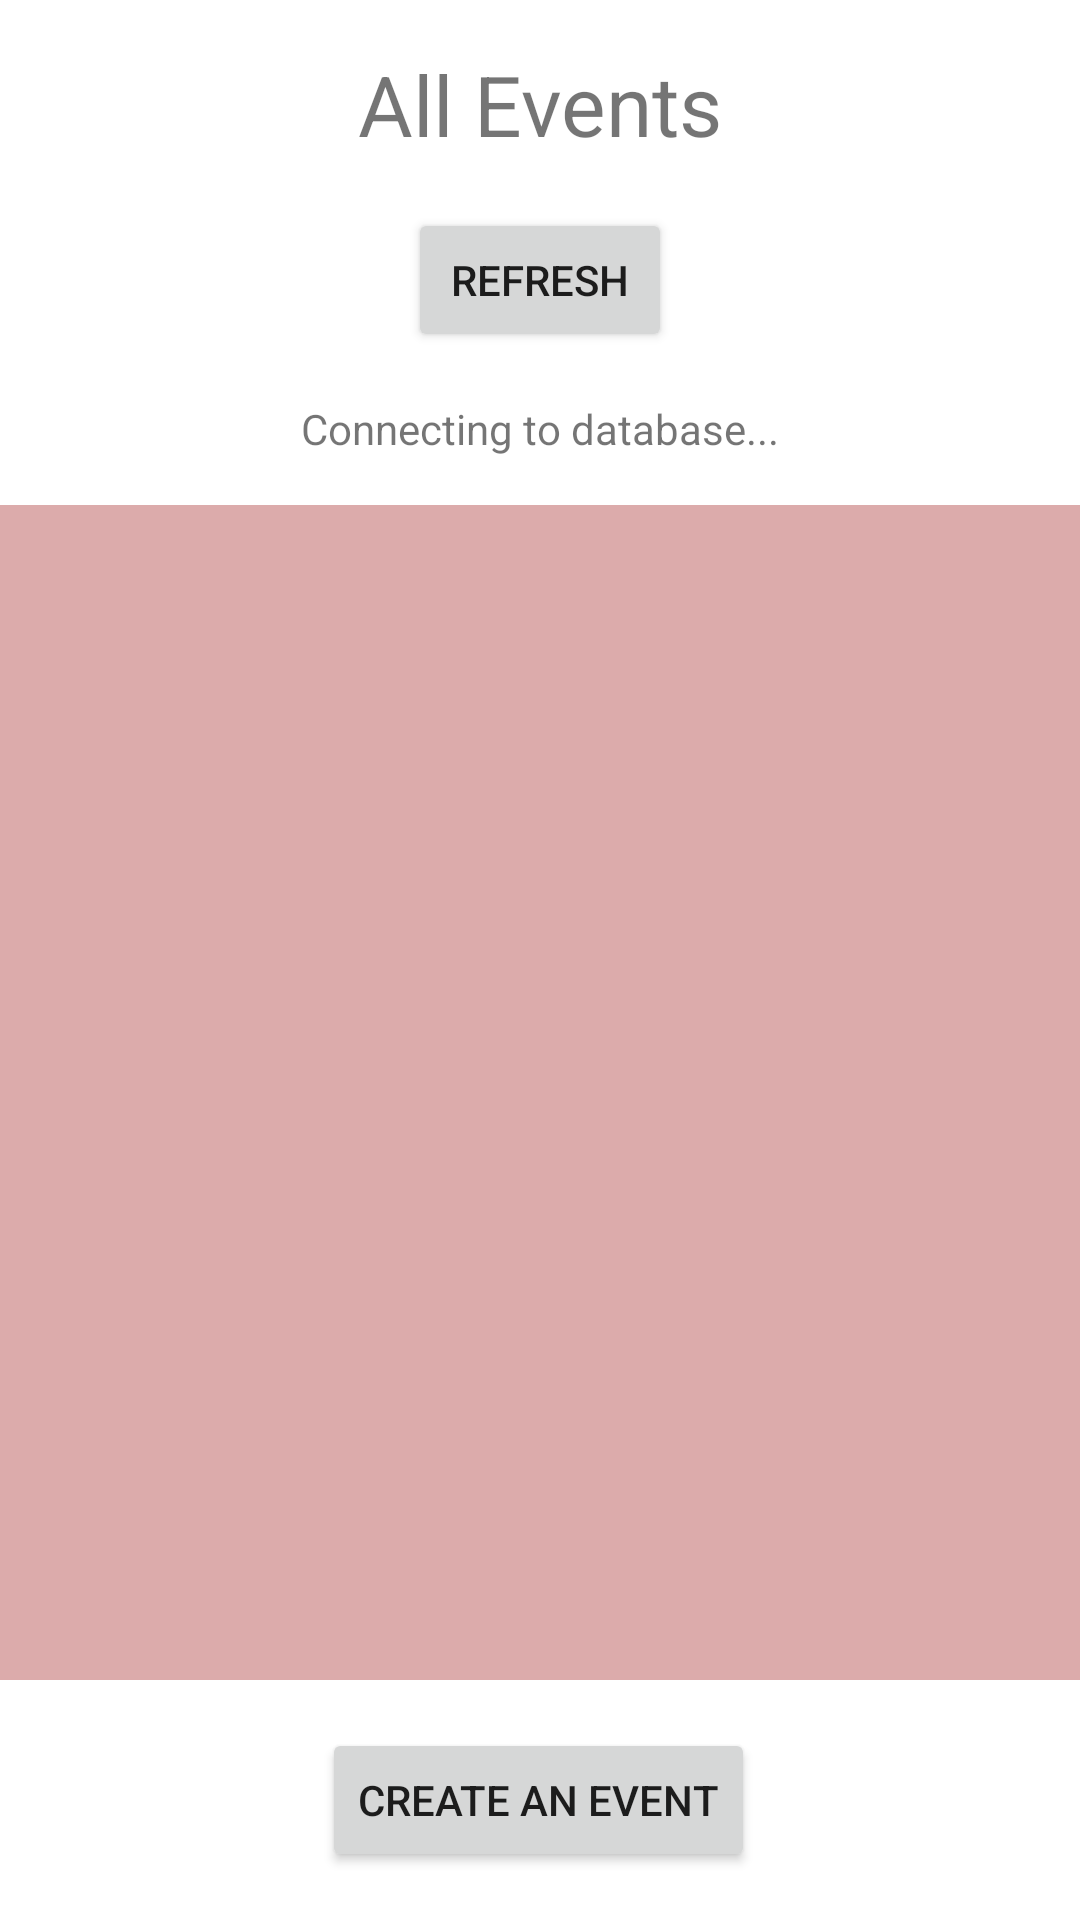

Android layout source for this screen:
<!-- AndroidManifest.xml: application theme Theme.FYPPrototype -->
<!-- res/layout/activity_view_events.xml -->
<?xml version="1.0" encoding="utf-8"?>
<androidx.constraintlayout.widget.ConstraintLayout xmlns:android="http://schemas.android.com/apk/res/android"
    xmlns:app="http://schemas.android.com/apk/res-auto"
    xmlns:tools="http://schemas.android.com/tools"
    android:layout_width="match_parent"
    android:layout_height="match_parent"
    tools:context=".ViewEventsActivity">

    <TextView
        android:id="@+id/connectionInfo"
        android:layout_width="wrap_content"
        android:layout_height="wrap_content"
        android:layout_marginTop="16dp"
        android:text="@string/connection_info"
        app:layout_constraintEnd_toEndOf="parent"
        app:layout_constraintStart_toStartOf="parent"
        app:layout_constraintTop_toBottomOf="@+id/readButton" />

    <TextView
        android:id="@+id/eventsTitle"
        android:layout_width="wrap_content"
        android:layout_height="wrap_content"
        android:layout_marginTop="16dp"
        android:text="@string/view_events_title"
        android:textSize="28sp"
        app:layout_constraintEnd_toEndOf="parent"
        app:layout_constraintStart_toStartOf="parent"
        app:layout_constraintTop_toTopOf="parent" />

    <Button
        android:id="@+id/readButton"
        android:layout_width="wrap_content"
        android:layout_height="wrap_content"
        android:layout_marginTop="16dp"
        android:onClick="getData"
        android:text="@string/get_data_button"
        app:layout_constraintEnd_toEndOf="parent"
        app:layout_constraintStart_toStartOf="parent"
        app:layout_constraintTop_toBottomOf="@+id/eventsTitle" />

    <ScrollView
        android:id="@+id/scrollView"
        android:layout_width="0dp"
        android:layout_height="0dp"
        android:layout_marginTop="16dp"
        android:layout_marginBottom="16dp"
        android:background="#DCABAB"
        app:layout_constraintBottom_toTopOf="@+id/button2"
        app:layout_constraintEnd_toEndOf="parent"
        app:layout_constraintStart_toStartOf="parent"
        app:layout_constraintTop_toBottomOf="@+id/connectionInfo">

        <LinearLayout
            android:id="@+id/scrollingLL"
            android:layout_width="match_parent"
            android:layout_height="wrap_content"
            android:orientation="vertical" />
    </ScrollView>

    <Button
        android:id="@+id/button2"
        android:layout_width="wrap_content"
        android:layout_height="wrap_content"
        android:layout_marginBottom="16dp"
        android:onClick="createEventPage"
        android:text="@string/create_an_event_button"
        app:layout_constraintBottom_toBottomOf="parent"
        app:layout_constraintEnd_toEndOf="parent"
        app:layout_constraintHorizontal_bias="0.498"
        app:layout_constraintStart_toStartOf="parent" />

</androidx.constraintlayout.widget.ConstraintLayout>
<!-- resources referenced by this layout -->
<resources>
  <string name="connection_info">Connecting to database...</string>
  <string name="create_an_event_button">Create An Event</string>
  <string name="get_data_button">Refresh</string>
  <string name="view_events_title">All Events</string>
  <style name="Theme.FYPPrototype" parent="Theme.MaterialComponents.DayNight.DarkActionBar">
          
          <item name="colorPrimary">@color/purple_500</item>
          <item name="colorPrimaryVariant">@color/purple_700</item>
          <item name="colorOnPrimary">@color/white</item>
          
          <item name="colorSecondary">@color/teal_200</item>
          <item name="colorSecondaryVariant">@color/teal_700</item>
          <item name="colorOnSecondary">@color/black</item>
          
          <item name="android:statusBarColor" tools:targetApi="l">?attr/colorPrimaryVariant</item>
          
      </style>
  <!-- not gathered from this repository: default colours our renderer supplied (Android Studio template values) -->
  <color name="purple_500">#FF6200EE</color>
  <color name="purple_700">#FF3700B3</color>
  <color name="teal_200">#FF03DAC5</color>
  <color name="teal_700">#FF018786</color>
  <color name="black">#FF000000</color>
  <color name="white">#FFFFFFFF</color>
</resources>
